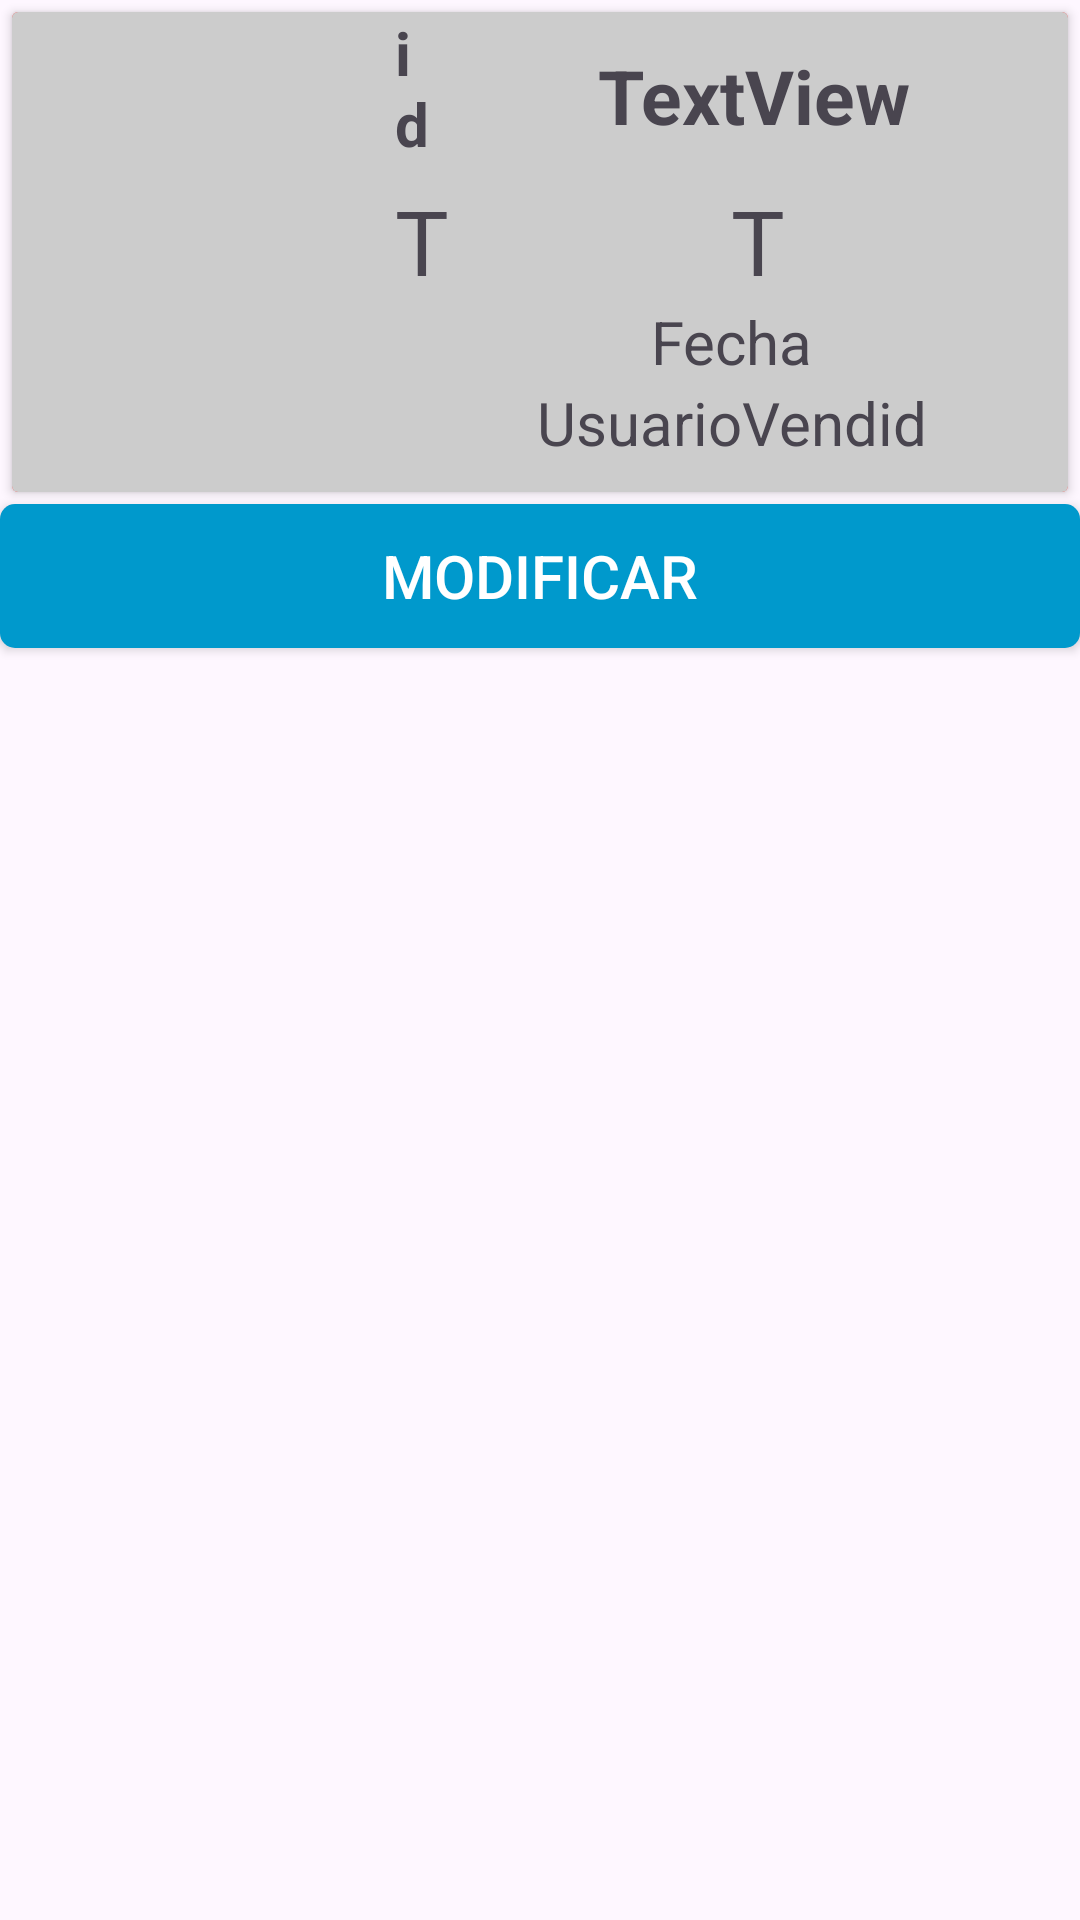

Android layout source for this screen:
<!-- AndroidManifest.xml: application theme Theme.LoginSeguro -->
<!-- res/layout/car_item_ventas.xml -->
<?xml version="1.0" encoding="utf-8"?>
<LinearLayout xmlns:android="http://schemas.android.com/apk/res/android"
    xmlns:app="http://schemas.android.com/apk/res-auto"
    xmlns:tools="http://schemas.android.com/tools"
    android:layout_width="match_parent"
    android:layout_height="wrap_content"
    android:layout_margin="5dp"
    android:orientation="vertical"
    app:cardCornerRadius="5dp">

    <androidx.cardview.widget.CardView
        android:id="@+id/card_viewVenta"
        android:layout_width="match_parent"
        android:layout_height="160dp"
        android:layout_margin="4dp"
        app:cardCornerRadius="2dp">

        <RelativeLayout
            android:layout_width="match_parent"
            android:layout_height="match_parent"
            android:background="@color/rojo_acento">

            <ImageView
                android:id="@+id/imageViewBorrarVenta"
                android:layout_width="wrap_content"
                android:layout_height="wrap_content"
                android:layout_centerVertical="true"
                android:layout_alignParentEnd="true"
                android:layout_marginEnd="15dp"
                app:srcCompat="@drawable/baseline_delete_24" />

            <TextView
                android:id="@+id/textView3"
                android:layout_width="wrap_content"
                android:layout_height="wrap_content"
                android:layout_toStartOf="@id/imageViewBorrarVenta"
                android:layout_centerVertical="true"
                android:layout_marginEnd="16dp"
                android:textSize="18sp"
                android:textColor="@color/white"
                android:text="ELIMINAR" />



        </RelativeLayout>

        <RelativeLayout
            android:id="@+id/layoutABorrar"
            android:layout_width="match_parent"
            android:background="@color/gris_claro"
            android:layout_height="match_parent"
            android:visibility="visible">

            <LinearLayout
                android:layout_width="match_parent"
                android:layout_height="match_parent"
                android:orientation="vertical">

                <LinearLayout
                    android:layout_width="match_parent"
                    android:layout_height="match_parent"
                    android:orientation="horizontal">

                    <ImageView
                        android:id="@+id/imagenVentaCv"
                        android:layout_width="255dp"
                        android:layout_height="match_parent"
                        android:layout_weight="1"
                        tools:srcCompat="@tools:sample/avatars" />

                    <LinearLayout
                        android:layout_width="match_parent"
                        android:layout_height="match_parent"
                        android:layout_weight="1"
                        android:orientation="vertical">

                        <LinearLayout
                            android:layout_width="match_parent"
                            android:layout_height="wrap_content"
                            android:orientation="horizontal">

                            <TextView
                                android:id="@+id/idVentaCv"
                                android:layout_width="wrap_content"
                                android:layout_height="match_parent"
                                android:layout_weight="1"
                                android:text="id"
                                android:textSize="20sp"
                                android:textStyle="bold" />

                            <TextView
                                android:id="@+id/nombreVentaCv"
                                android:gravity="center"
                                android:layout_width="210sp"
                                android:layout_height="match_parent"
                                android:text="TextView"

                                android:textSize="25sp"
                                android:textStyle="bold" />
                        </LinearLayout>

                        <LinearLayout
                            android:layout_width="match_parent"
                            android:layout_height="wrap_content"
                            android:orientation="horizontal">

                            <TextView
                                android:id="@+id/precioVentaCv"
                                android:layout_width="wrap_content"
                                android:layout_height="wrap_content"
                                android:layout_weight="1"
                                android:text="T"
                                android:textSize="30sp" />

                            <TextView
                                android:id="@+id/stockVentaCv"
                                android:layout_width="wrap_content"
                                android:layout_height="wrap_content"
                                android:layout_weight="1"
                                android:text="T"
                                android:textSize="30sp" />
                        </LinearLayout>

                        <TextView
                            android:id="@+id/tvFechaVentaCv"
                            android:text="Fecha"
                            android:textSize="20sp"
                            android:gravity="center"
                            android:layout_width="match_parent"
                            android:layout_height="wrap_content"/>

                        <TextView
                            android:id="@+id/tvUsuarioVendido"
                            android:text="UsuarioVendid"
                            android:textSize="20sp"
                            android:gravity="center"
                            android:layout_width="match_parent"
                            android:layout_height="wrap_content"/>

                    </LinearLayout>
                </LinearLayout>


            </LinearLayout>




        </RelativeLayout>




    </androidx.cardview.widget.CardView>

    <Button
        android:id="@+id/btnModificarVenta"
        android:layout_width="match_parent"
        style="@style/ButtonStyleProductos"
        app:backgroundTint="@null"
        android:layout_height="wrap_content"
        android:text="Modificar" />

</LinearLayout>
<!-- resources referenced by this layout -->
<resources>
  <color name="gris_claro">#CCCCCC</color>
  <color name="rojo_acento">#FF4444</color>
  <color name="white">#FFFFFFFF</color>
  <!-- drawable baseline_delete_24 (drawable) -->
  <vector android:height="56dp" android:tint="#EDEDED"
      android:viewportHeight="24" android:viewportWidth="24"
      android:width="56dp" xmlns:android="http://schemas.android.com/apk/res/android">
      <path android:fillColor="@android:color/white" android:pathData="M6,19c0,1.1 0.9,2 2,2h8c1.1,0 2,-0.9 2,-2V7H6v12zM19,4h-3.5l-1,-1h-5l-1,1H5v2h14V4z"/>
  </vector>
  <style name="ButtonStyleProductos" parent="Widget.AppCompat.Button">
          <item name="android:textColor">@color/color_textview</item>
          <item name="android:textSize">20dp</item>
          <item name="android:background">@drawable/style_productos</item>
      </style>
  <style name="Theme.LoginSeguro" parent="Base.Theme.LoginSeguro" />
  <color name="color_textview">#FFFFFF</color>
  <!-- drawable style_productos (drawable) -->
  <?xml version="1.0" encoding="utf-8"?>
  <shape xmlns:android="http://schemas.android.com/apk/res/android">
      <solid android:color="@color/azul_acento" />
      <corners android:radius="5dp" /> 
  </shape>
  <style name="Base.Theme.LoginSeguro" parent="Theme.Material3.DayNight.NoActionBar">
          
          
      </style>
  <color name="azul_acento">#0099CC</color>
</resources>
